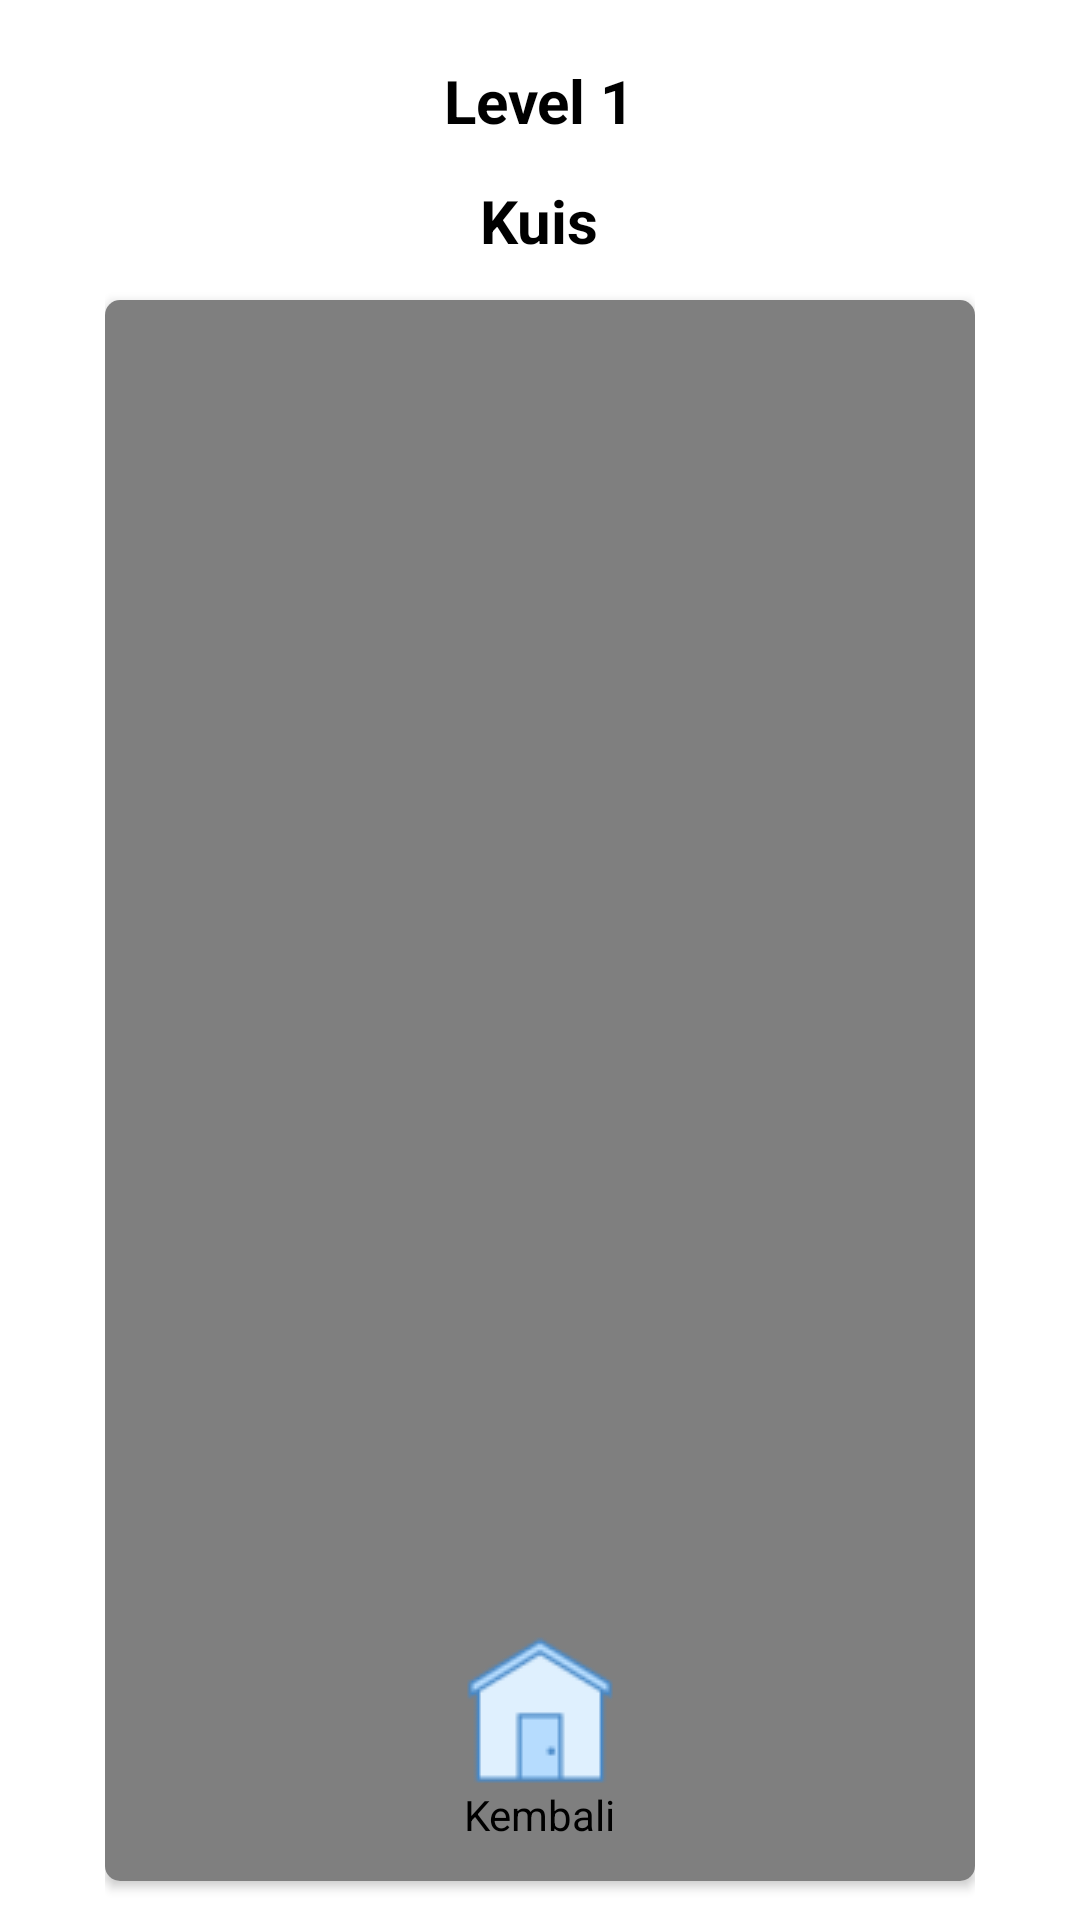

Produce the Android XML layout that renders to this screen, including the resource entries it uses.
<!-- AndroidManifest.xml: application theme Theme.EmotionRecognition -->
<!-- res/layout/activity_level1_kuis.xml -->
<?xml version="1.0" encoding="utf-8"?>
<androidx.constraintlayout.widget.ConstraintLayout xmlns:android="http://schemas.android.com/apk/res/android"
    xmlns:app="http://schemas.android.com/apk/res-auto"
    xmlns:tools="http://schemas.android.com/tools"
    android:layout_width="match_parent"
    android:layout_height="match_parent"
    tools:context=".Level1KuisActivity"
    android:background="@color/white">

    <LinearLayout
        android:layout_width="match_parent"
        android:layout_height="wrap_content"
        android:layout_marginHorizontal="35dp"
        app:layout_constraintLeft_toLeftOf="parent"
        app:layout_constraintRight_toRightOf="parent"
        app:layout_constraintTop_toTopOf="parent"
        app:layout_constraintBottom_toTopOf="@+id/layout_opsi"
        android:orientation="vertical"
        android:gravity="center"
        android:id="@+id/layout_utama">

        <VideoView
            android:layout_width="0dp"
            android:layout_height="0dp"
            android:id="@+id/video_audio"/>
        <TextView
            android:layout_width="wrap_content"
            android:layout_height="wrap_content"
            android:text="Level 1"
            android:textColor="@color/black"
            android:textSize="20sp"
            android:textStyle="bold"
            android:layout_marginTop="20dp"
            android:layout_marginBottom="13dp"/>
        <TextView
            android:layout_width="wrap_content"
            android:layout_height="wrap_content"
            android:text="Kuis"
            android:textColor="@color/black"
            android:textSize="20sp"
            android:textStyle="bold"
            android:id="@+id/txt_judul_kuis_level1"/>
        <androidx.cardview.widget.CardView
            android:layout_width="match_parent"
            android:layout_height="wrap_content"
            app:cardCornerRadius="5dp"
            android:layout_marginBottom="13dp"
            android:layout_marginTop="13dp"
            android:id="@+id/card_video_view">
            <VideoView
                android:layout_width="match_parent"
                android:layout_height="wrap_content"
                android:id="@+id/video_level1_kuis" />
        </androidx.cardview.widget.CardView>
        <LinearLayout
            android:layout_width="match_parent"
            android:layout_height="wrap_content"
            android:orientation="horizontal"
            android:gravity="center">
            <androidx.cardview.widget.CardView
                android:layout_width="wrap_content"
                android:layout_height="wrap_content"
                app:cardCornerRadius="8dp"
                app:cardBackgroundColor="@color/lev2_yellow"
                android:layout_marginRight="20dp"
                android:id="@+id/card_soal1_level1">
                <TextView
                    android:layout_width="wrap_content"
                    android:layout_height="wrap_content"
                    android:text="1"
                    android:textColor="@color/black"
                    android:layout_margin="10dp"
                    android:textSize="18sp"
                    android:textStyle="bold"/>
            </androidx.cardview.widget.CardView>
            <androidx.cardview.widget.CardView
                android:layout_width="wrap_content"
                android:layout_height="wrap_content"
                app:cardCornerRadius="8dp"
                app:cardBackgroundColor="@color/lev1_grey"
                android:layout_marginRight="20dp"
                android:id="@+id/card_soal2_level1">
                <TextView
                    android:layout_width="wrap_content"
                    android:layout_height="wrap_content"
                    android:text="2"
                    android:textColor="@color/black"
                    android:layout_margin="10dp"
                    android:textSize="18sp"
                    android:textStyle="bold"/>
            </androidx.cardview.widget.CardView>
            <androidx.cardview.widget.CardView
                android:layout_width="wrap_content"
                android:layout_height="wrap_content"
                app:cardCornerRadius="8dp"
                app:cardBackgroundColor="@color/lev1_grey"
                android:layout_marginRight="20dp"
                android:id="@+id/card_soal3_level1">
                <TextView
                    android:layout_width="wrap_content"
                    android:layout_height="wrap_content"
                    android:text="3"
                    android:textColor="@color/black"
                    android:layout_margin="10dp"
                    android:textSize="18sp"
                    android:textStyle="bold"/>
            </androidx.cardview.widget.CardView>
            <androidx.cardview.widget.CardView
                android:layout_width="wrap_content"
                android:layout_height="wrap_content"
                app:cardCornerRadius="8dp"
                app:cardBackgroundColor="@color/lev1_grey"
                android:layout_marginRight="20dp"
                android:id="@+id/card_soal4_level1">
                <TextView
                    android:layout_width="wrap_content"
                    android:layout_height="wrap_content"
                    android:text="4"
                    android:textColor="@color/black"
                    android:layout_margin="10dp"
                    android:textSize="18sp"
                    android:textStyle="bold"/>
            </androidx.cardview.widget.CardView>
        </LinearLayout>

    </LinearLayout>

    <LinearLayout
        android:layout_width="wrap_content"
        android:layout_height="wrap_content"
        android:orientation="vertical"
        android:gravity="center"
        android:id="@+id/layout_opsi"
        app:layout_constraintLeft_toLeftOf="parent"
        app:layout_constraintRight_toRightOf="parent"
        app:layout_constraintTop_toBottomOf="@+id/layout_utama"
        android:layout_marginTop="10dp">
        <TextView
            android:layout_width="wrap_content"
            android:layout_height="wrap_content"
            android:text="Pilih ekspresi yang sama!"
            android:textColor="@color/black"
            android:textSize="16sp"
            android:layout_marginBottom="12dp"/>
        <LinearLayout
            android:layout_width="wrap_content"
            android:layout_height="wrap_content"
            android:orientation="horizontal"
            android:layout_marginBottom="8dp">
            <androidx.cardview.widget.CardView
                android:layout_width="wrap_content"
                android:layout_height="wrap_content"
                app:cardCornerRadius="12dp"
                android:backgroundTint="@color/lev3_pink"
                android:layout_marginRight="8dp"
                android:id="@+id/card_opsi1_level1">
                <LinearLayout
                    android:layout_width="110dp"
                    android:layout_height="110dp"
                    android:orientation="vertical"
                    android:gravity="center">
                    <ImageView
                        android:layout_width="match_parent"
                        android:layout_height="match_parent"
                        android:src="@drawable/opsi_senang_l"
                        android:id="@+id/img_opsi1_level1"/>
                </LinearLayout>
            </androidx.cardview.widget.CardView>
            <androidx.cardview.widget.CardView
                android:layout_width="wrap_content"
                android:layout_height="wrap_content"
                app:cardCornerRadius="12dp"
                android:backgroundTint="@color/lev2_yellow"
                android:id="@+id/card_opsi2_level1">
                <LinearLayout
                    android:layout_width="110dp"
                    android:layout_height="110dp"
                    android:orientation="vertical"
                    android:gravity="center">
                    <ImageView
                        android:layout_width="match_parent"
                        android:layout_height="match_parent"
                        android:src="@drawable/opsi_sedih_l"
                        android:id="@+id/img_opsi2_level1"/>
                </LinearLayout>
            </androidx.cardview.widget.CardView>
        </LinearLayout>
        <LinearLayout
            android:layout_width="wrap_content"
            android:layout_height="wrap_content"
            android:orientation="horizontal">
            <androidx.cardview.widget.CardView
                android:layout_width="wrap_content"
                android:layout_height="wrap_content"
                app:cardCornerRadius="12dp"
                android:backgroundTint="@color/lev3_purple"
                android:layout_marginRight="8dp"
                android:id="@+id/card_opsi3_level1">
                <LinearLayout
                    android:layout_width="110dp"
                    android:layout_height="110dp"
                    android:orientation="vertical"
                    android:gravity="center">
                    <ImageView
                        android:layout_width="match_parent"
                        android:layout_height="match_parent"
                        android:src="@drawable/opsi_marah_l"
                        android:id="@+id/img_opsi3_level1"/>
                </LinearLayout>
            </androidx.cardview.widget.CardView>
            <androidx.cardview.widget.CardView
                android:layout_width="wrap_content"
                android:layout_height="wrap_content"
                app:cardCornerRadius="12dp"
                android:backgroundTint="@color/lev3_blue"
                android:id="@+id/card_opsi4_level1">
                <LinearLayout
                    android:layout_width="110dp"
                    android:layout_height="110dp"
                    android:orientation="vertical"
                    android:gravity="center">
                    <ImageView
                        android:layout_width="match_parent"
                        android:layout_height="match_parent"
                        android:src="@drawable/opsi_takut_l"
                        android:id="@+id/img_opsi4_level1"/>
                </LinearLayout>
            </androidx.cardview.widget.CardView>
        </LinearLayout>
    </LinearLayout>

    <ImageView
        android:layout_width="80dp"
        android:layout_height="80dp"
        android:src="@drawable/home"
        android:id="@+id/img_home_kuis_level1"
        app:layout_constraintLeft_toLeftOf="parent"
        app:layout_constraintRight_toRightOf="parent"
        app:layout_constraintBottom_toBottomOf="parent"
        android:layout_marginBottom="30dp"/>
    <TextView
        android:layout_width="wrap_content"
        android:layout_height="wrap_content"
        android:text="Kembali"
        android:textColor="@color/black"
        app:layout_constraintLeft_toLeftOf="parent"
        app:layout_constraintRight_toRightOf="parent"
        app:layout_constraintTop_toBottomOf="@+id/img_home_kuis_level1"
        android:layout_marginTop="-15dp"/>

</androidx.constraintlayout.widget.ConstraintLayout>
<!-- resources referenced by this layout -->
<resources>
  <color name="black">#FF000000</color>
  <color name="lev1_grey">#EAEAEA</color>
  <color name="lev2_yellow">#FFF5D9</color>
  <color name="lev3_blue">#B3E5FC</color>
  <color name="lev3_pink">#FFE5E6</color>
  <color name="lev3_purple">#D7CCEA</color>
  <color name="white">#FFFFFFFF</color>
  <!-- drawable home: png bitmap (drawable, 1863 bytes) -->
  <!-- drawable opsi_marah_l: jpg bitmap (drawable, 330612 bytes) -->
  <!-- drawable opsi_sedih_l: jpg bitmap (drawable, 325675 bytes) -->
  <!-- drawable opsi_senang_l: jpg bitmap (drawable, 331386 bytes) -->
  <!-- drawable opsi_takut_l: jpg bitmap (drawable, 289315 bytes) -->
  <style name="Theme.EmotionRecognition" parent="Theme.MaterialComponents.DayNight.NoActionBar">
          
          <item name="colorPrimary">@color/purple_500</item>
          <item name="colorPrimaryVariant">@color/purple_700</item>
          <item name="colorOnPrimary">@color/white</item>
          
          <item name="colorSecondary">@color/teal_200</item>
          <item name="colorSecondaryVariant">@color/teal_700</item>
          <item name="colorOnSecondary">@color/black</item>
          
          <item name="android:statusBarColor" tools:targetApi="l">#85AABC</item>
          
      </style>
  <color name="purple_500">#FF6200EE</color>
  <color name="purple_700">#FF3700B3</color>
  <color name="teal_200">#FF03DAC5</color>
  <color name="teal_700">#FF018786</color>
</resources>
